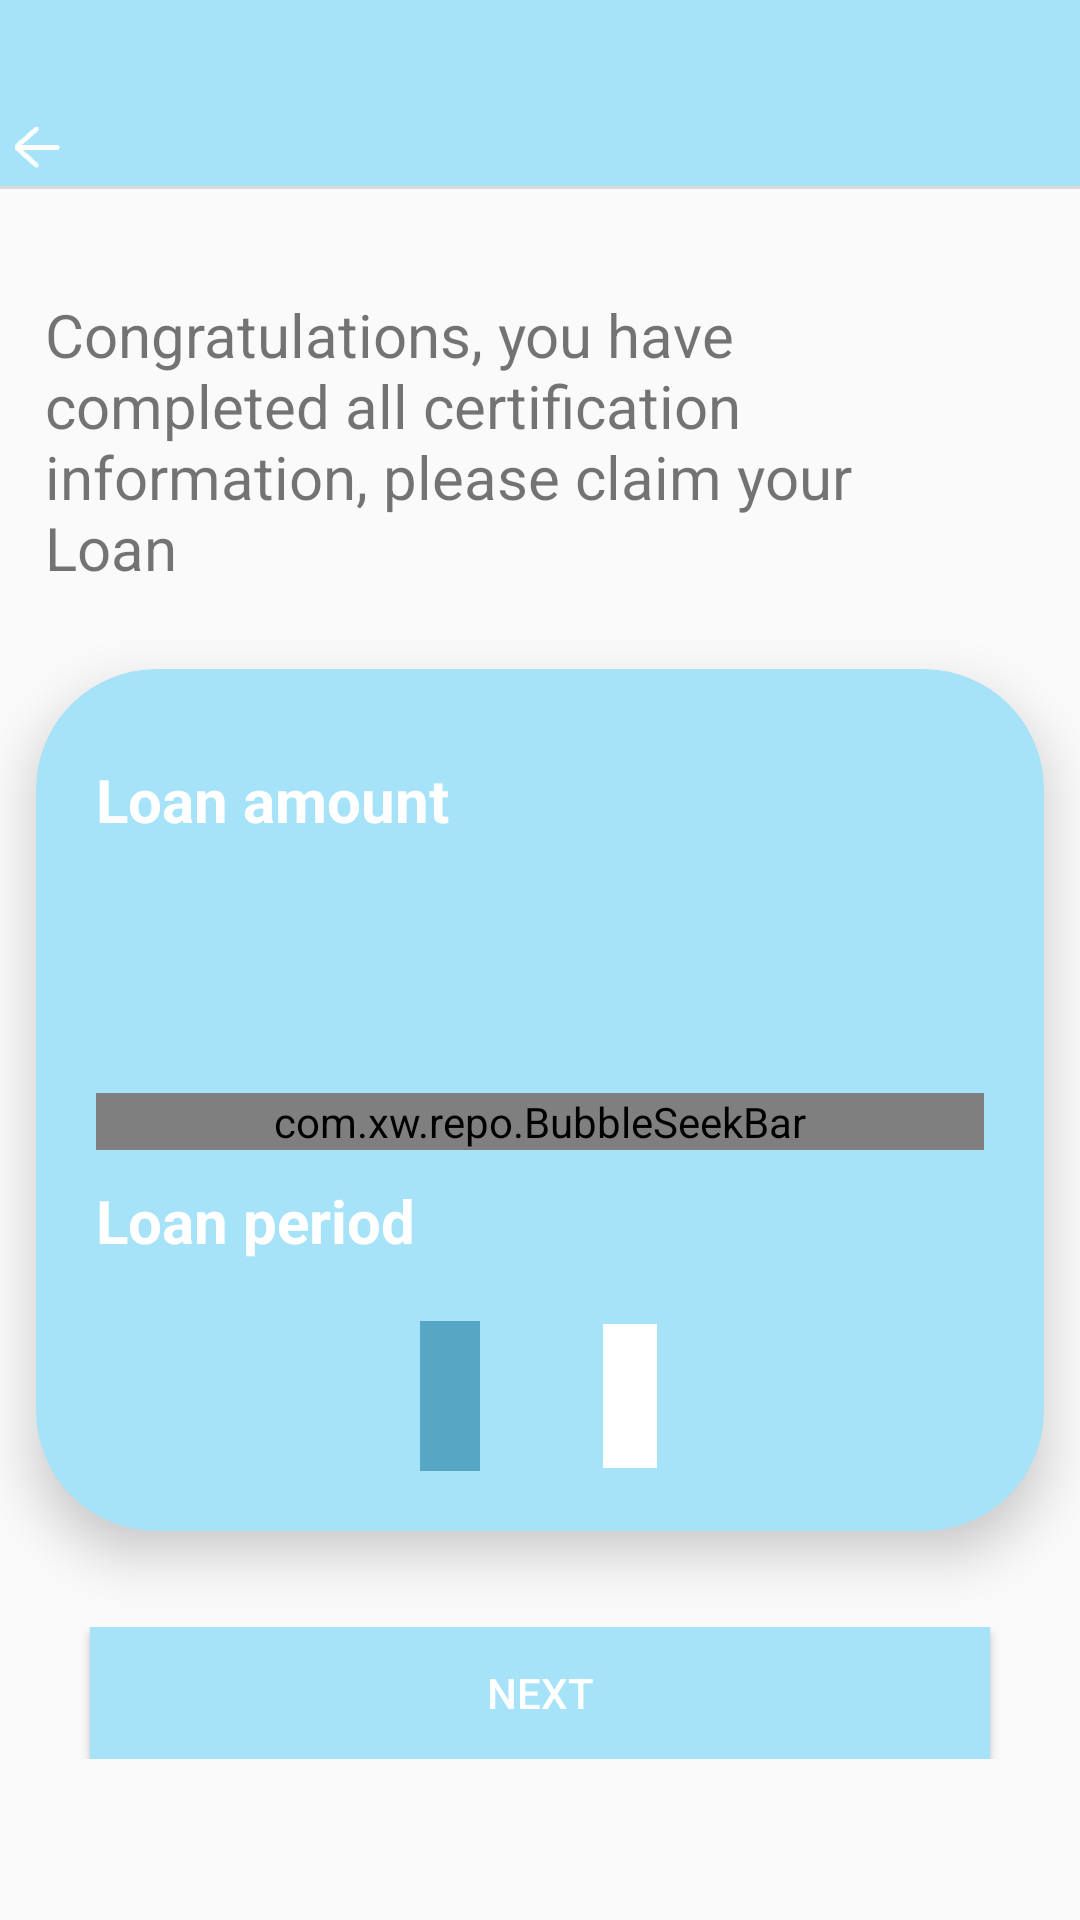

The Android layout XML behind this screen, and the referenced resources:
<!-- AndroidManifest.xml: application theme Theme.paisa_them -->
<!-- res/layout/activity_loan.xml -->
<?xml version="1.0" encoding="utf-8"?>
<LinearLayout
    xmlns:android="http://schemas.android.com/apk/res/android"
    xmlns:app="http://schemas.android.com/apk/res-auto"
    xmlns:tools="http://schemas.android.com/tools"
    android:layout_width="match_parent"
    android:layout_height="match_parent"
    android:orientation="vertical"
    tools:context=".ui.loan.paisa_LoanActivityPaisa">


    <include
        android:id="@+id/toolbar"
        layout="@layout/toolbar_common"/>


    <ScrollView
        android:layout_width="match_parent"
        android:layout_height="wrap_content"
        android:scrollbars="none"
        tools:ignore="ScrollViewCount">

        <LinearLayout
            android:layout_width="match_parent"
            android:layout_height="wrap_content"
            android:orientation="vertical">

            <LinearLayout
                android:layout_width="match_parent"
                android:layout_height="wrap_content"

                android:paddingBottom="15dp"
                android:paddingTop="35dp">

                <TextView
                    android:layout_width="match_parent"
                    android:layout_height="wrap_content"
                    android:layout_marginStart="15dp"
                    android:layout_marginEnd="50dp"
                    
                    android:text="@string/paisa_apply_for_loan_info"

                    android:textSize="20dp"/>
            </LinearLayout>

            <androidx.cardview.widget.CardView
                android:layout_width="match_parent"
                android:layout_height="wrap_content"
                android:layout_margin="12dp"
                app:cardCornerRadius="40dp"
                app:cardBackgroundColor="@color/colorPrimary"
                app:cardElevation="10dp">

                <LinearLayout
                    android:layout_width="match_parent"
                    android:layout_height="wrap_content"
                    android:layout_margin="20dp"
                    android:orientation="vertical">

                    <TextView
                        android:layout_width="match_parent"
                        android:layout_height="wrap_content"
                        android:layout_gravity="center"
                        android:layout_marginTop="10dp"
                        android:gravity="start"
                        android:text="@string/paisa_loan_amount"

                        android:textStyle="bold"
                        android:textColor="@android:color/white"
                        android:textSize="20dp" />

                    <TextView
                        android:id="@+id/money_txt"
                        android:layout_width="match_parent"
                        android:layout_height="wrap_content"
                        android:layout_gravity="center"
                        android:layout_marginTop="10dp"
                        android:gravity="center"
                        android:textColor="@color/white"
                        android:textSize="48dp"
                        android:textStyle="bold" />

                    <TextView
                        android:layout_width="wrap_content"
                        android:layout_height="wrap_content"
                        android:layout_marginTop="10dp"
                        android:background="?android:attr/fastScrollPreviewBackgroundLeft"
                        android:gravity="center_horizontal"
                        android:paddingTop="5dp"
                        android:text="@string/paisa_drag_and_try"
                        android:textColor="@color/white"
                        android:visibility="gone" />

                    <com.xw.repo.BubbleSeekBar
                        android:id="@+id/bsb_money"
                        android:layout_width="match_parent"
                        android:layout_height="wrap_content"
                        android:layout_marginTop="10dp"
                        app:bsb_second_track_color="@color/colorPrimaryVariant"
                        app:bsb_track_color="@color/white"
                        app:bsb_track_size="17dp" />

                    <TextView
                        android:layout_width="match_parent"
                        android:layout_height="wrap_content"
                        android:layout_gravity="center"
                        android:layout_marginTop="10dp"
                        android:layout_marginBottom="10dp"
                        android:gravity="start"
                        android:text="@string/paisa_number_of_days_to_rollover"

                        android:textStyle="bold"
                        android:textColor="@android:color/white"
                        android:textSize="20dp" />


                    <RadioGroup
                        android:id="@+id/option_rg"
                        android:layout_width="match_parent"
                        android:layout_height="wrap_content"
                        android:layout_gravity="center_horizontal"
                        android:layout_marginTop="10dp"
                        android:gravity="center_horizontal|center_vertical"
                        android:orientation="horizontal">

                        <RadioButton
                            android:id="@+id/option1_rb"
                            android:layout_width="wrap_content"
                            android:layout_height="50dp"
                            android:layout_gravity="left"
                            android:layout_marginStart="20dp"
                            android:layout_marginEnd="20dp"
                            android:background="@drawable/paisa_selector_radiobutton_bg_primary"
                            android:button="@null"
                            android:checked="true"
                            android:gravity="center"
                            android:textStyle="bold"
                            android:paddingLeft="10dp"
                            android:paddingRight="10dp"
                            android:textColor="@color/white" />

                        <RadioButton
                            android:id="@+id/option2_rb"
                            android:layout_width="wrap_content"
                            android:layout_height="50dp"
                            android:layout_gravity="right"
                            android:layout_marginStart="20dp"
                            android:layout_marginEnd="20dp"
                            android:background="@drawable/paisa_selector_radiobutton_bg_primary"
                            android:button="@null"
                            android:checked="false"
                            android:gravity="center"
                            android:textStyle="bold"
                            android:paddingLeft="10dp"
                            android:paddingRight="10dp"
                            android:textColor="@color/colorPrimary" />
                    </RadioGroup>
                </LinearLayout>
            </androidx.cardview.widget.CardView>

            <TextView
                android:id="@+id/total_txt"
                android:layout_width="wrap_content"
                android:layout_height="wrap_content"
                android:layout_gravity="center_horizontal"
                android:layout_margin="10dp"
                android:text="@string/paisa_loan_amount"
                android:visibility="gone"/>

            <RelativeLayout
                android:layout_width="match_parent"
                android:layout_height="wrap_content"
                android:layout_marginLeft="20dp"
                android:layout_marginTop="20dp"
                android:layout_marginRight="20dp"
                android:layout_marginBottom="40dp"
                android:gravity="center">

                <Button
                    android:id="@+id/next_btn"
                    android:layout_width="300dp"
                    android:layout_height="44dp"
                    android:layout_gravity="center"
                    android:background="@color/colorPrimary"
                    android:text="@string/paisa_next"
                    android:textColor="@color/white" />
            </RelativeLayout>
        </LinearLayout>
    </ScrollView>



</LinearLayout>
<!-- res/layout/toolbar_common.xml (included above) -->
<?xml version="1.0" encoding="utf-8"?>
<RelativeLayout android:id="@+id/rl_toolbar"
    xmlns:android="http://schemas.android.com/apk/res/android"
    android:layout_width="match_parent"
    android:background="@color/colorPrimary"
    android:layout_height="63dp">

    <ImageView
        android:id="@+id/iv_exit"
        android:layout_width="wrap_content"
        android:layout_height="wrap_content"
         android:src="@mipmap/paisa_icon_back"
        android:gravity="bottom"
        android:layout_alignParentBottom="true"
        android:layout_marginBottom="6dp"
        android:layout_marginLeft="5dp"

        />

    <TextView
        android:id="@+id/tv_title"
        android:layout_width="200dp"
        android:layout_height="wrap_content"
        android:layout_centerInParent="true"
        android:layout_alignParentBottom="true"
        android:layout_marginBottom="8dp"
        android:textStyle="bold"
        android:textSize="18dp"
        android:maxLines="1"
        android:ellipsize="end"
        android:gravity="center"
        android:textColor="@color/black"

        />




    <View
        android:layout_width="match_parent"
        android:layout_height="1dp"
        android:layout_alignParentBottom="true"
        android:background="#DADADA"
        />



</RelativeLayout>
<!-- resources referenced by this layout -->
<resources>
  <color name="black">@color/white</color>
  <color name="colorPrimary">#A6E2F8</color>
  <color name="colorPrimaryVariant">#57A7C4</color>
  <color name="white">#FFFFFFFF</color>
  <!-- drawable paisa_selector_radiobutton_bg_primary (drawable) -->
  <?xml version="1.0" encoding="utf-8"?>
  <selector xmlns:android="http://schemas.android.com/apk/res/android">
      <item android:state_checked="true">
          <shape android:shape="rectangle">
              <solid android:color="@color/colorPrimaryVariant" />
          </shape>
      </item>
      <item android:state_checked="false">
          <shape android:shape="rectangle">
              <solid android:color="@color/white" />
              <stroke android:width="1dp" android:color="@color/colorPrimary" />
          </shape>
      </item>
  </selector>
  <!-- mipmap paisa_icon_back: webp bitmap (mipmap-xxhdpi, 336 bytes) -->
  <string name="paisa_apply_for_loan_info">Congratulations, you have completed all certification information, please claim your Loan</string>
  <string name="paisa_drag_and_try">Drag and try</string>
  <string name="paisa_loan_amount">Loan amount</string>
  <string name="paisa_next">NEXT</string>
  <string name="paisa_number_of_days_to_rollover">Loan period</string>
  <style name="Theme.paisa_them" parent="Theme.AppCompat.DayNight.NoActionBar">
          
          <item name="colorPrimary">@color/colorPrimary</item>
          <item name="colorPrimaryVariant">@color/colorPrimary</item>
          <item name="colorOnPrimary">@color/white</item>
          
          <item name="colorOnSecondary">@color/black</item>
          
          <item name="android:statusBarColor">?attr/colorPrimaryVariant</item>
          
          <item name="android:forceDarkAllowed" tools:targetApi="Q">false</item>
  
      </style>
</resources>
